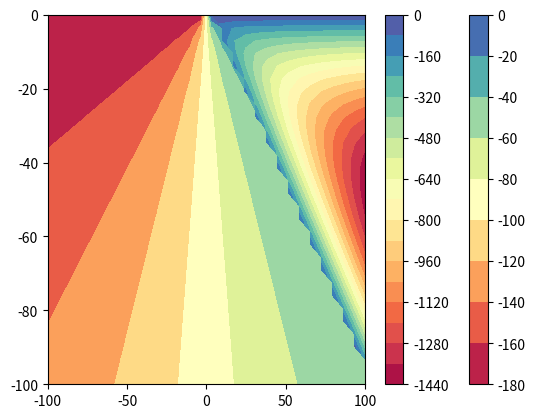

Python code for this plot:
import numpy as np
import matplotlib.pyplot as plt

# constantes:
beta1 = 45 # angulo grados
beta11 = 45 * np.pi / 180 # angulo radianes
beta2 = 60  # angulo en grados
u = 70  # km/MA
sen = np.sin(beta11)
cos = np.cos(beta11)
tan = np.tan(beta11)
sencos = sen * cos

# constantes para la esquina del arco
a1 = 0
c1 = u * sen / beta1
d1 = 1/sen**2 * (c1 * (sencos - beta1) + u * sen)
b1 = -c1


# constantes para la esquina oceanica
a2 = 0
c2 = (u * sen) / (beta1 - sen)
d2 = 1/sen**2 * (c1 * (sencos - beta1) + u * sen)
b2 = -c1 - u


c1_libro = -np.pi * u * np.sqrt(2) / 2 / (2 - np.pi**2 / 4)  # para la esquina del arco
d1_libro = -u * np.sqrt(2) * (2 - np.pi / 2) / (2 - np.pi**2 / 4)  # esquina del arco
b1_libro = -c1_libro  # esquina de arco


w = 3 * np.pi / 2
p = w**2 - 2
q = 1 + w
r = np.sqrt(2)/q
s = np.sqrt(2) * (2 + w)
t = 2 * (1 + w)


c2_libro = u/p * (2 - r * (w + w**2))  # para la esquina oceanica
d2_libro = u/p * (s - t)  # para la esquina oceanica
b2_libro = -c2_libro - u  # para la esquina oceanica


def corriente(x, z, a, b, c, d):
    """

    :param x: coordenada eje x
    :param z: coordenada eje z (negativo hacia abajo)
    :param a: constante A_i
    :param b: constante B_i
    :param c: constante C_i
    :param d: constante D_i
    :return: funcion corriente dada en el enuncaiado
    """
    p = a * x
    q = b * z
    r = c * x
    s = d * z
    theta = np.arctan2(z, x)*180/np.pi

    return p + q + (r + s) * theta



N = 30  #Numero de elementos en la grilla (i.e. grilla de NxN)
x = np.linspace(-100, 100, N)
z = np.linspace(0, 100, N)
X, Z = np.meshgrid(x, -z)  #Grilla



arctan = np.arctan2(Z, X) * 180/np.pi
psi1 = corriente(X, Z, 0, b1, c1, d1)
psi2 = corriente(X, Z, 0, b2, c2, d2)

psi_final = np.zeros([N, N])
for i in range(N):
    for k in range(N):
        if Z[i, k] >= X[i, k] * -np.tan(beta11):
            psi_final[i, k] = psi1[i, k]
        if Z[i, k] <= X[i, k] * -np.tan(beta11):
            psi_final[i, k] = np.nan




plt.contourf(X, Z, arctan, levels=9, cmap='Spectral') #Graficar lineas de contorno
plt.colorbar()
plt.show()

plt.contourf(X, Z, psi_final, levels=20, cmap='Spectral') #Graficar lineas de contorno
plt.colorbar()
plt.show()




